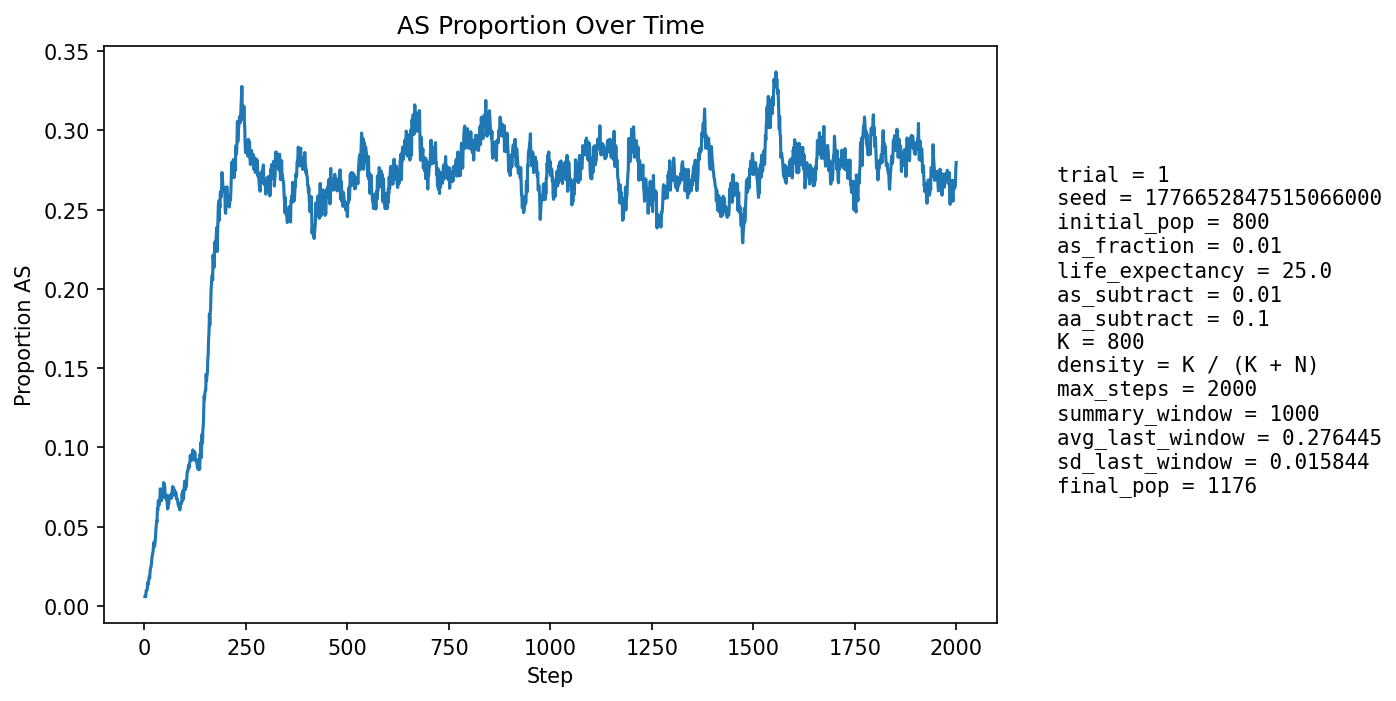

The file beside this chart, header and first rows:
step, population_size, births, newborn_AA, newborn_AS, newborn_SS, prop_newborn_AA, prop_newborn_AS, prop_newborn_SS, prop_repro_AA, prop_repro_AS, prop_AS_population
1, 845, 204, 204, 0, 0, 1.0, 0.0, 0.0, 1.0, 0.0, 0.005917
2, 858, 198, 198, 0, 0, 1.0, 0.0, 0.0, 1.0, 0.0, 0.005828
3, 872, 197, 197, 0, 0, 1.0, 0.0, 0.0, 1.0, 0.0, 0.005734
4, 883, 195, 192, 3, 0, 0.9846, 0.01538, 0.0, 0.9877, 0.01229, 0.00906
5, 901, 202, 200, 2, 0, 0.9901, 0.009901, 0.0, 0.9882, 0.01179, 0.009989
6, 915, 205, 203, 2, 0, 0.9902, 0.009756, 0.0, 0.9885, 0.01149, 0.009836
7, 931, 207, 205, 2, 0, 0.9903, 0.009662, 0.0, 0.991, 0.009029, 0.01074
8, 947, 209, 204, 5, 0, 0.9761, 0.02392, 0.0, 0.9868, 0.01325, 0.01478
9, 962, 212, 210, 2, 0, 0.9906, 0.009434, 0.0, 0.9849, 0.01509, 0.01351
10, 978, 215, 212, 3, 0, 0.986, 0.01395, 0.0, 0.9852, 0.01477, 0.01534
11, 993, 218, 214, 4, 0, 0.9817, 0.01835, 0.0, 0.9835, 0.01649, 0.01712
12, 1010, 221, 217, 4, 0, 0.9819, 0.0181, 0.0, 0.9839, 0.01613, 0.01881
13, 1023, 221, 219, 2, 0, 0.991, 0.00905, 0.0, 0.982, 0.01796, 0.0176
14, 1038, 223, 217, 6, 0, 0.9731, 0.02691, 0.0, 0.9784, 0.02161, 0.02216
15, 1051, 225, 220, 5, 0, 0.9778, 0.02222, 0.0, 0.9749, 0.02515, 0.02379
16, 1062, 226, 222, 4, 0, 0.9823, 0.0177, 0.0, 0.9752, 0.02481, 0.02448
17, 1072, 227, 222, 5, 0, 0.978, 0.02203, 0.0, 0.9754, 0.02457, 0.02612
18, 1080, 228, 222, 6, 0, 0.9737, 0.02632, 0.0, 0.9719, 0.02809, 0.02963
19, 1087, 230, 224, 6, 0, 0.9739, 0.02609, 0.0, 0.9685, 0.03148, 0.03128
20, 1092, 230, 224, 6, 0, 0.9739, 0.02609, 0.0, 0.9705, 0.02952, 0.03297
21, 1097, 231, 225, 6, 0, 0.974, 0.02597, 0.0, 0.967, 0.03297, 0.03373
22, 1103, 232, 224, 8, 0, 0.9655, 0.03448, 0.0, 0.9654, 0.03461, 0.03717
23, 1109, 232, 224, 8, 0, 0.9655, 0.03448, 0.0, 0.9638, 0.03623, 0.03968
24, 1116, 233, 227, 6, 0, 0.9742, 0.02575, 0.0, 0.9622, 0.03784, 0.04032
25, 1119, 233, 230, 3, 0, 0.9871, 0.01288, 0.0, 0.9588, 0.04122, 0.03753
26, 1125, 234, 228, 6, 0, 0.9744, 0.02564, 0.0, 0.9555, 0.04448, 0.04
27, 1130, 235, 227, 8, 0, 0.966, 0.03404, 0.0, 0.9522, 0.04779, 0.04248
28, 1132, 235, 222, 13, 0, 0.9447, 0.05532, 0.0, 0.9506, 0.04938, 0.0477
29, 1135, 235, 222, 13, 0, 0.9447, 0.05532, 0.0, 0.9542, 0.04577, 0.05022
30, 1136, 235, 221, 14, 0, 0.9404, 0.05957, 0.0, 0.9561, 0.04394, 0.0537
31, 1137, 236, 226, 10, 0, 0.9576, 0.04237, 0.0, 0.9527, 0.04729, 0.05277
32, 1140, 236, 217, 19, 0, 0.9195, 0.08051, 0.0, 0.9492, 0.05079, 0.0614
33, 1142, 236, 224, 12, 0, 0.9492, 0.05085, 0.0, 0.9458, 0.0542, 0.06042
34, 1144, 236, 218, 18, 0, 0.9237, 0.07627, 0.0, 0.9424, 0.05759, 0.06643
35, 1146, 237, 223, 14, 0, 0.9409, 0.05907, 0.0, 0.9409, 0.05913, 0.06632
36, 1149, 237, 227, 10, 0, 0.9578, 0.04219, 0.0, 0.9323, 0.06771, 0.06353
37, 1147, 236, 221, 15, 0, 0.9364, 0.06356, 0.0, 0.9323, 0.06771, 0.06626
38, 1150, 237, 222, 15, 0, 0.9367, 0.06329, 0.0, 0.9288, 0.07118, 0.06783
39, 1150, 236, 215, 21, 0, 0.911, 0.08898, 0.0, 0.9288, 0.07118, 0.07391
40, 1150, 236, 221, 15, 0, 0.9364, 0.06356, 0.0, 0.9306, 0.06944, 0.07217
41, 1149, 237, 224, 13, 0, 0.9451, 0.05485, 0.0, 0.9289, 0.07106, 0.0705
42, 1144, 236, 222, 13, 1, 0.9407, 0.05508, 0.004237, 0.9288, 0.07118, 0.06643
43, 1143, 236, 218, 17, 1, 0.9237, 0.07203, 0.004237, 0.9284, 0.07155, 0.06912
44, 1141, 237, 221, 15, 1, 0.9325, 0.06329, 0.004219, 0.9271, 0.07292, 0.06836
45, 1143, 237, 222, 15, 0, 0.9367, 0.06329, 0.0, 0.9303, 0.06969, 0.06912
46, 1144, 236, 222, 14, 0, 0.9407, 0.05932, 0.0, 0.9319, 0.06806, 0.06906
47, 1144, 236, 210, 26, 0, 0.8898, 0.1102, 0.0, 0.9286, 0.07143, 0.0778
48, 1144, 236, 220, 16, 0, 0.9322, 0.0678, 0.0, 0.9302, 0.06981, 0.07517
49, 1143, 236, 218, 18, 0, 0.9237, 0.07627, 0.0, 0.9286, 0.07143, 0.07699
50, 1144, 236, 221, 15, 0, 0.9364, 0.06356, 0.0, 0.9301, 0.06993, 0.07517
51, 1145, 237, 227, 10, 0, 0.9578, 0.04219, 0.0, 0.92, 0.08, 0.06987
52, 1144, 237, 225, 11, 1, 0.9494, 0.04641, 0.004219, 0.9217, 0.07826, 0.06818
53, 1144, 237, 222, 15, 0, 0.9367, 0.06329, 0.0, 0.92, 0.08, 0.06993
54, 1146, 237, 226, 11, 0, 0.9536, 0.04641, 0.0, 0.9201, 0.07986, 0.06719
55, 1145, 237, 220, 17, 0, 0.9283, 0.07173, 0.0, 0.9236, 0.07639, 0.06987
56, 1146, 237, 227, 9, 1, 0.9578, 0.03797, 0.004219, 0.927, 0.07304, 0.06545
57, 1145, 237, 227, 10, 0, 0.9578, 0.04219, 0.0, 0.9253, 0.07465, 0.06114
58, 1146, 237, 225, 11, 1, 0.9494, 0.04641, 0.004219, 0.9322, 0.06783, 0.06195
59, 1145, 237, 222, 15, 0, 0.9367, 0.06329, 0.0, 0.9324, 0.06759, 0.06376
60, 1146, 237, 223, 14, 0, 0.9409, 0.05907, 0.0, 0.9358, 0.06424, 0.06457
... 1,940 more rows
